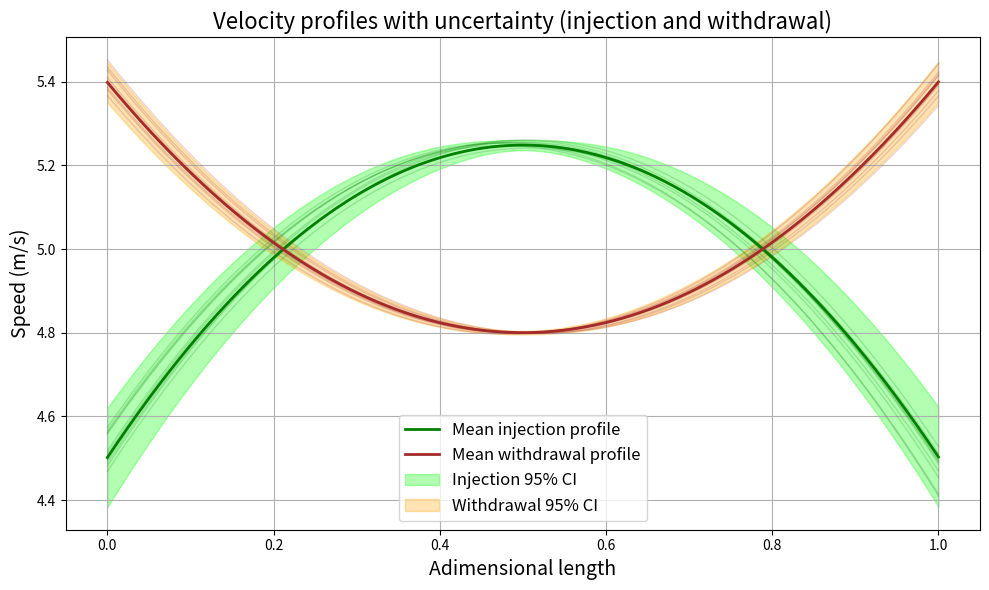

Python code for this plot:
import numpy as np
import matplotlib.pyplot as plt

v_m = np.random.normal(5, 0.005)  # the mean velocity ~ Normal distribution
max_deviation_in = np.random.normal(0.05, 0.00005) # ~ Normal distribution
l_offset_in = np.random.normal(0.0, 0.01)  # ~ Normal distribution
max_deviation_out = np.random.normal(0.04, 0.00004)  # ~ Normal distributionn
l_offset_out = np.random.normal(0.0, 0.005)  # ~ Normal distribution

def parabolic_profile(mean_axial_velocity, maximal_deviation, lateral_offset):
    x_min = 0.
    x_max = 1.
    denom = (x_max**2 - 2*x_max*x_min + x_min**2 + 12*lateral_offset**2)
    a = -12 * maximal_deviation * mean_axial_velocity / denom
    b = (12 * (x_max + x_min + 2 * lateral_offset)) * maximal_deviation * mean_axial_velocity / denom
    c = -2 * mean_axial_velocity * (
        (maximal_deviation - 1/2) * x_max**2 +
        ((4*maximal_deviation + 1)*x_min + 6*lateral_offset*maximal_deviation)*x_max +
        (maximal_deviation - 1/2)*x_min**2 +
        6*x_min*lateral_offset*maximal_deviation - 6*lateral_offset**2
    ) / denom
    def p(x):
        return a * x**2 + b * x + c
    return p

# Reference (mean) parameters for injection (entrant)
mean_v_m_in = 5.0
mean_max_deviation_in = 0.05
mean_l_offset_in = 0.0
std_v_m_in = 0.005
std_max_deviation_in = 0.0005
std_l_offset_in = 0.02

# Reference (mean) parameters for withdrawal (sortant)
mean_v_m_out = 5.0
mean_max_deviation_out = -0.04
mean_l_offset_out = 0.0
std_v_m_out = 0.0005
std_max_deviation_out = 0.0004
std_l_offset_out = 0.01

N = 2000
x_vals = np.linspace(0, 1, 2000)
profiles_in = []
profiles_out = []

for _ in range(N):
    # Injection (entrant)
    v_m_sample_in = np.random.normal(mean_v_m_in, std_v_m_in)
    max_dev_sample_in = np.random.normal(mean_max_deviation_in, std_max_deviation_in)
    l_offset_sample_in = np.random.normal(mean_l_offset_in, std_l_offset_in)
    p_in = parabolic_profile(v_m_sample_in, max_dev_sample_in, l_offset_sample_in)
    profiles_in.append(p_in(x_vals))
    # Withdrawal (sortant)
    v_m_sample_out = np.random.normal(mean_v_m_out, std_v_m_out)
    max_dev_sample_out = np.random.normal(mean_max_deviation_out, std_max_deviation_out)
    l_offset_sample_out = np.random.normal(mean_l_offset_out, std_l_offset_out)
    p_out = parabolic_profile(v_m_sample_out, max_dev_sample_out, l_offset_sample_out)
    profiles_out.append(p_out(x_vals))

profiles_in = np.array(profiles_in)
profiles_out = np.array(profiles_out)

mean_profile_in = np.mean(profiles_in, axis=0)
std_profile_in = np.std(profiles_in, axis=0)
mean_profile_out = np.mean(profiles_out, axis=0)
std_profile_out = np.std(profiles_out, axis=0)

plt.figure(figsize=(10, 6))
# Plot a few random profiles for illustration
for i in range(0, N, max(1, N // 10)):
    plt.plot(x_vals, profiles_in[i], color='green', alpha=0.2, linewidth=1)
    plt.plot(x_vals, profiles_out[i], color='brown', alpha=0.2, linewidth=1)
# Plot mean profiles
plt.plot(x_vals, mean_profile_in, color='green', label='Mean injection profile', linewidth=2)
plt.plot(x_vals, mean_profile_out, color='brown', label='Mean withdrawal profile', linewidth=2)
# Plot confidence intervals
plt.fill_between(x_vals, mean_profile_in - 2*std_profile_in, mean_profile_in + 2*std_profile_in, color='lime', alpha=0.3, label='Injection 95% CI')
plt.fill_between(x_vals, mean_profile_out - 2*std_profile_out, mean_profile_out + 2*std_profile_out, color='orange', alpha=0.3, label='Withdrawal 95% CI')
plt.xlabel('Adimensional length', fontsize=14)
plt.ylabel('Speed (m/s)', fontsize=14)
plt.title('Velocity profiles with uncertainty (injection and withdrawal)', fontsize=16)
plt.legend(fontsize=12)
plt.grid(True)
plt.tight_layout()
plt.savefig('velocity_profiles_injection_withdrawal_uncertainty.png')
plt.show()

